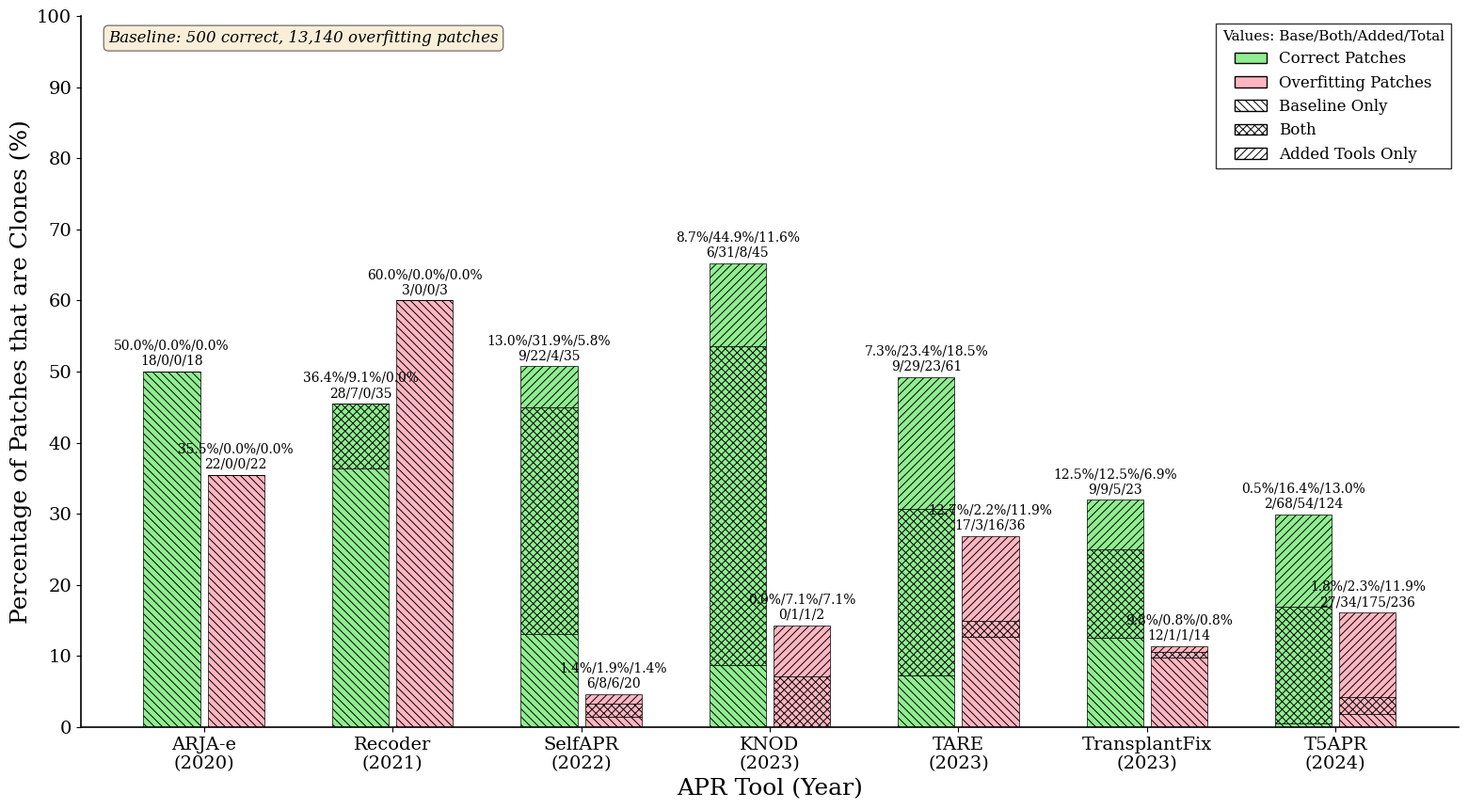

Here is the Python script that generated this plot:
import matplotlib.pyplot as plt
import numpy as np
import matplotlib.patches as mpatches
import os

# Create output directory
os.makedirs('rq5', exist_ok=True)

# Set up the figure with academic styling
plt.rcParams['font.family'] = 'serif'
plt.rcParams['font.size'] = 20
plt.rcParams['axes.linewidth'] = 1.2
plt.rcParams['hatch.linewidth'] = 0.7

# Data from your results
# Baseline = 500 correct, 13140 overfitting

# Data from your results
# Baseline = 500 correct, 13140 overfitting
tools = ['ARJA-e\n(2020)', 'Recoder\n(2021)', 'SelfAPR\n(2022)', 'KNOD\n(2023)', 'TARE\n(2023)', 'TransplantFix\n(2023)', 'T5APR\n(2024)']

# Total patches
correct_total = [36, 77, 69, 69, 124, 72, 415]
overfitting_total = [62, 5, 428, 14, 134, 123, 1466]

# Breakdown: Baseline only, Both, Added only
correct_baseline = [18, 28, 9, 6, 9, 9, 2]
correct_both = [0, 7, 22, 31, 29, 9, 68]
correct_added = [0, 0, 4, 8, 23, 5, 54]

# Overfitting
overfitting_baseline = [22, 3, 6, 0, 17, 12, 27]
overfitting_both = [0, 0, 8, 1, 3, 1, 34]
overfitting_added = [0, 0, 6, 1, 16, 1, 175]

# Calculate percentages
def calc_pct(val, total):
    return 100 * val / total if total > 0 else 0

correct_baseline_pct = [calc_pct(v, t) for v, t in zip(correct_baseline, correct_total)]
correct_both_pct = [calc_pct(v, t) for v, t in zip(correct_both, correct_total)]
correct_added_pct = [calc_pct(v, t) for v, t in zip(correct_added, correct_total)]

overfitting_baseline_pct = [calc_pct(v, t) for v, t in zip(overfitting_baseline, overfitting_total)]
overfitting_both_pct = [calc_pct(v, t) for v, t in zip(overfitting_both, overfitting_total)]
overfitting_added_pct = [calc_pct(v, t) for v, t in zip(overfitting_added, overfitting_total)]

# Colors
baby_green = '#90EE90'
baby_red = '#FFB6C1'

# Create figure - adjusted for more tools
fig, ax = plt.subplots(figsize=(16, 9))

x = np.arange(len(tools))
width = 0.30
gap = 0.04

# Stacked bars for CORRECT patches
# Bottom: Baseline only (backslash hatch)
bars1_base = ax.bar(x - width/2 - gap/2, correct_baseline_pct, width,
                    color=baby_green, edgecolor='black', linewidth=0.5,
                    hatch='\\\\\\\\')
# Middle: Both (cross-hatch)
bars1_both = ax.bar(x - width/2 - gap/2, correct_both_pct, width,
                    bottom=correct_baseline_pct,
                    color=baby_green, edgecolor='black', linewidth=0.5,
                    hatch='xxxx')
# Top: Added only (forward-slash hatch)
bars1_added = ax.bar(x - width/2 - gap/2, correct_added_pct, width,
                     bottom=[b + m for b, m in zip(correct_baseline_pct, correct_both_pct)],
                     color=baby_green, edgecolor='black', linewidth=0.5,
                     hatch='////')

# Stacked bars for OVERFITTING patches
bars2_base = ax.bar(x + width/2 + gap/2, overfitting_baseline_pct, width,
                    color=baby_red, edgecolor='black', linewidth=0.5,
                    hatch='\\\\\\\\')
bars2_both = ax.bar(x + width/2 + gap/2, overfitting_both_pct, width,
                    bottom=overfitting_baseline_pct,
                    color=baby_red, edgecolor='black', linewidth=0.5,
                    hatch='xxxx')
bars2_added = ax.bar(x + width/2 + gap/2, overfitting_added_pct, width,
                     bottom=[b + m for b, m in zip(overfitting_baseline_pct, overfitting_both_pct)],
                     color=baby_red, edgecolor='black', linewidth=0.5,
                     hatch='////')

# Customize the plot
ax.set_ylabel('Percentage of Patches that are Clones (%)', fontsize=18)
ax.set_xlabel('APR Tool (Year)', fontsize=18)
ax.set_xticks(x)
ax.set_xticklabels(tools, fontsize=14)
ax.set_ylim(0, 100)
ax.set_yticks(np.arange(0, 101, 10))
ax.tick_params(axis='y', labelsize=14)

# Remove top and right spines
ax.spines['top'].set_visible(False)
ax.spines['right'].set_visible(False)

# Create custom legend
green_patch = mpatches.Patch(facecolor=baby_green, edgecolor='black', label='Correct Patches')
red_patch = mpatches.Patch(facecolor=baby_red, edgecolor='black', label='Overfitting Patches')
baseline_patch = mpatches.Patch(facecolor='white', edgecolor='black', hatch='\\\\\\\\', label='Baseline Only')
both_patch = mpatches.Patch(facecolor='white', edgecolor='black', hatch='xxxx', label='Both')
added_patch = mpatches.Patch(facecolor='white', edgecolor='black', hatch='////', label='Added Tools Only')

ax.legend(handles=[green_patch, red_patch, baseline_patch, both_patch, added_patch],
          loc='upper right', frameon=True, edgecolor='black', fancybox=False,
          fontsize=12, title='Values: Base/Both/Added/Total', title_fontsize=11)

# Add value labels on bars
for i in range(len(tools)):
    # Calculate individual percentages
    c_base_pct = correct_baseline_pct[i]
    c_both_pct = correct_both_pct[i]
    c_added_pct = correct_added_pct[i]
    c_total_pct = c_base_pct + c_both_pct + c_added_pct
    
    o_base_pct = overfitting_baseline_pct[i]
    o_both_pct = overfitting_both_pct[i]
    o_added_pct = overfitting_added_pct[i]
    o_total_pct = o_base_pct + o_both_pct + o_added_pct
    
    # Matched counts
    c_matched = correct_baseline[i] + correct_both[i] + correct_added[i]
    o_matched = overfitting_baseline[i] + overfitting_both[i] + overfitting_added[i]
    
    # Correct patches label - 3 percentages and 4 numbers
    if c_total_pct > 0:
        label = f'{c_base_pct:.1f}%/{c_both_pct:.1f}%/{c_added_pct:.1f}%\n{correct_baseline[i]}/{correct_both[i]}/{correct_added[i]}/{c_matched}'
        ax.annotate(label,
                    xy=(x[i] - width/2 - gap/2, c_total_pct),
                    xytext=(0, 3), textcoords="offset points",
                    ha='center', va='bottom', fontsize=10)
    else:
        # Just show n
        label = f'n={correct_total[i]}'
        ax.annotate(label,
                    xy=(x[i] - width/2 - gap/2, 2),
                    xytext=(0, 0), textcoords="offset points",
                    ha='center', va='bottom', fontsize=10)
    
    # Overfitting patches label - 3 percentages and 4 numbers
    if overfitting_total[i] > 0:
        if o_total_pct > 0:
            label = f'{o_base_pct:.1f}%/{o_both_pct:.1f}%/{o_added_pct:.1f}%\n{overfitting_baseline[i]}/{overfitting_both[i]}/{overfitting_added[i]}/{o_matched}'
            ax.annotate(label,
                        xy=(x[i] + width/2 + gap/2, o_total_pct),
                        xytext=(0, 3), textcoords="offset points",
                        ha='center', va='bottom', fontsize=10)
        else:
            label = f'n={overfitting_total[i]}'
            ax.annotate(label,
                        xy=(x[i] + width/2 + gap/2, 2),
                        xytext=(0, 0), textcoords="offset points",
                        ha='center', va='bottom', fontsize=10)

# Add baseline info as text annotation
ax.text(0.02, 0.98, 'Baseline: 500 correct, 13,140 overfitting patches',
        transform=ax.transAxes, fontsize=12, verticalalignment='top',
        horizontalalignment='left', style='italic',
        bbox=dict(boxstyle='round', facecolor='wheat', alpha=0.5))

# Tight layout
plt.tight_layout()

# Save figure
plt.savefig('rq5/temporal_redundancy.pdf', format='pdf', dpi=300, bbox_inches='tight')
plt.savefig('rq5/temporal_redundancy.png', format='png', dpi=300, bbox_inches='tight')

print("Figure saved successfully!")
print("Saved: rq4/temporal_redundancy.pdf")
print("Saved: rq4/temporal_redundancy.png")

# Print data summary
print("\nData summary:")
print(f"{'Tool':<20} {'Correct':<8} {'Base':<6} {'Both':<6} {'Added':<6} {'Total%':<8}")
for i, tool in enumerate(tools):
    tool_clean = tool.replace('\n', ' ')
    c_total_pct = correct_baseline_pct[i] + correct_both_pct[i] + correct_added_pct[i]
    print(f"{tool_clean:<20} {correct_total[i]:<8} {correct_baseline[i]:<6} {correct_both[i]:<6} {correct_added[i]:<6} {c_total_pct:<8.1f}")

print(f"\n{'Tool':<20} {'Overfit':<8} {'Base':<6} {'Both':<6} {'Added':<6} {'Total%':<8}")
for i, tool in enumerate(tools):
    tool_clean = tool.replace('\n', ' ')
    o_total_pct = overfitting_baseline_pct[i] + overfitting_both_pct[i] + overfitting_added_pct[i]
    print(f"{tool_clean:<20} {overfitting_total[i]:<8} {overfitting_baseline[i]:<6} {overfitting_both[i]:<6} {overfitting_added[i]:<6} {o_total_pct:<8.1f}")
